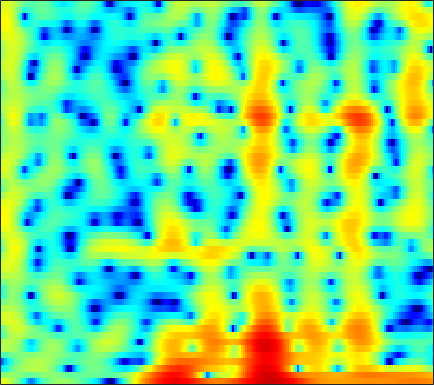

Data behind this chart, as committed beside it:
4.427, 4.1713, 3.747, 3.2244, 2.7472, 2.0038, 1.1146, 0.3308, -0.89381, -2.3681, -4.155, -5.7342, -8.1401, -10.432, -11.211, -10.145, -7.9649, -6.3841, -4.5898, -3.1693, -2.0409, -1.3523, -0.61707, -0.045817
0.09859, 0.3682, 0.6439, 0.8134, 0.8703, 0.8504, 0.7268, 0.5705, 0.2854, -0.06314, -0.4395, -0.7091, -1.002, -1.169, -1.185, -1.061, -0.8056, -0.5581, -0.213, 0.1069, 0.3607, 0.4927, 0.5826, 0.5698
-7.276, -6.208, -4.822, -3.54, -2.67, -1.642, -0.7692, -0.2104, 0.4177, 0.9259, 1.335, 1.588, 1.861, 2.072, 2.19, 2.301, 2.354, 2.348, 2.277, 2.121, 1.859, 1.581, 1.081, 0.4155
-13.46, -11.21, -8.521, -6.33, -4.961, -3.437, -2.196, -1.421, -0.5567, 0.1396, 0.699, 1.043, 1.421, 1.709, 1.879, 2.042, 2.135, 2.163, 2.141, 2.051, 1.887, 1.71, 1.405, 1.022
-2.817, -2.547, -2.118, -1.659, -1.324, -0.9156, -0.5774, -0.3748, -0.1764, -0.05151, 0.01538, 0.04891, 0.08625, 0.147, 0.219, 0.3561, 0.526, 0.6725, 0.868, 1.037, 1.155, 1.194, 1.185, 1.097
1.841, 1.881, 1.903, 1.872, 1.792, 1.593, 1.251, 0.8818, 0.2078, -0.7015, -1.875, -2.923, -4.443, -5.735, -6.121, -5.529, -4.139, -2.992, -1.607, -0.4893, 0.3548, 0.8184, 1.23, 1.432
1.888, 2.048, 2.248, 2.382, 2.412, 2.316, 2.02, 1.645, 0.9093, -0.1431, -1.57, -2.916, -5.043, -7.095, -7.782, -6.875, -4.97, -3.582, -2.05, -0.9107, -0.09092, 0.3427, 0.716, 0.8862
-3.589, -2.067, -0.3683, 0.8877, 1.574, 2.189, 2.497, 2.559, 2.433, 2.123, 1.674, 1.29, 0.7604, 0.2864, 0.008231, -0.2405, -0.3566, -0.3892, -0.4222, -0.5033, -0.6573, -0.8338, -1.164, -1.579
-2.232, -0.8429, 0.7531, 1.976, 2.654, 3.27, 3.592, 3.665, 3.562, 3.256, 2.795, 2.369, 1.727, 1.032, 0.509, -0.1501, -0.7361, -1.126, -1.591, -2.089, -2.716, -3.349, -4.509, -6.19
3.021, 3.277, 3.623, 3.906, 4.045, 4.098, 3.97, 3.751, 3.256, 2.532, 1.549, 0.6323, -0.844, -2.635, -4.16, -6.245, -7.796, -8.108, -7.473, -6.436, -5.634, -5.31, -5.275, -5.663
3.426, 3.576, 3.719, 3.772, 3.737, 3.566, 3.238, 2.878, 2.227, 1.357, 0.22, -0.8329, -2.542, -4.689, -6.665, -9.773, -12.32, -12.08, -9.678, -7.295, -5.49, -4.475, -3.473, -2.785
1.504, 1.774, 2.053, 2.204, 2.226, 2.119, 1.851, 1.542, 0.986, 0.2844, -0.5361, -1.208, -2.12, -2.974, -3.516, -4.015, -4.201, -4.112, -3.681, -3.029, -2.286, -1.726, -1.032, -0.4416
-1.286, -0.6489, 0.06729, 0.5906, 0.8324, 0.9398, 0.7898, 0.4986, -0.1185, -0.9822, -2.04, -2.925, -4.093, -4.99, -5.289, -5.093, -4.352, -3.611, -2.538, -1.485, -0.5206, 0.1248, 0.8639, 1.466
-5.132, -3.41, -1.683, -0.4798, 0.1149, 0.5336, 0.5413, 0.2927, -0.4222, -1.621, -3.418, -5.316, -9.097, -16.53, -44.42, -13.67, -7.862, -5.222, -2.746, -0.9573, 0.3977, 1.201, 2.04, 2.658
-4.912, -3.338, -1.688, -0.5003, 0.1172, 0.6048, 0.7488, 0.6446, 0.2424, -0.4481, -1.386, -2.182, -3.248, -4.06, -4.291, -3.956, -3.096, -2.301, -1.208, -0.2014, 0.6546, 1.195, 1.767, 2.17
-1.104, -0.5022, 0.2228, 0.7981, 1.109, 1.359, 1.411, 1.325, 1.069, 0.6792, 0.1928, -0.2019, -0.7046, -1.118, -1.339, -1.481, -1.429, -1.285, -0.9938, -0.6203, -0.2164, 0.07025, 0.4028, 0.6344
1.679, 1.958, 2.272, 2.485, 2.571, 2.569, 2.427, 2.219, 1.812, 1.273, 0.6125, 0.04755, -0.7541, -1.56, -2.124, -2.773, -3.195, -3.315, -3.215, -2.873, -2.381, -1.987, -1.493, -1.096
3.271, 3.47, 3.674, 3.781, 3.783, 3.66, 3.371, 3.035, 2.406, 1.56, 0.481, -0.4946, -2.055, -3.931, -5.549, -7.924, -10.06, -10.7, -9.768, -7.916, -6.128, -4.987, -3.761, -2.853
3.132, 3.468, 3.86, 4.152, 4.261, 4.243, 3.995, 3.656, 2.972, 1.986, 0.6909, -0.5079, -2.469, -4.91, -7.132, -10.79, -15.14, -16.68, -14.02, -10.7, -8.147, -6.678, -5.174, -4.078
0.7242, 1.712, 2.89, 3.802, 4.28, 4.628, 4.65, 4.439, 3.88, 2.985, 1.744, 0.5996, -1.186, -3.255, -4.897, -6.979, -8.703, -9.441, -9.485, -8.678, -7.431, -6.458, -5.335, -4.504
-3.487, -0.7619, 1.763, 3.442, 4.296, 4.99, 5.241, 5.161, 4.725, 3.946, 2.797, 1.692, -0.1309, -2.457, -4.631, -8.362, -14.18, -21.84, -18.3, -11.78, -8.348, -6.718, -5.319, -4.573
-0.7036, 0.6849, 2.263, 3.433, 4.057, 4.542, 4.666, 4.556, 4.128, 3.427, 2.467, 1.576, 0.1753, -1.434, -2.799, -4.666, -6.381, -7.252, -7.419, -6.743, -5.787, -5.167, -4.625, -4.496
2.199, 2.775, 3.403, 3.822, 3.985, 3.974, 3.714, 3.369, 2.729, 1.908, 0.9959, 0.2753, -0.6598, -1.517, -2.099, -2.758, -3.204, -3.419, -3.543, -3.514, -3.449, -3.431, -3.504, -3.803
4.239, 4.474, 4.606, 4.522, 4.287, 3.758, 2.958, 2.164, 0.902, -0.5656, -2.099, -3.129, -4.154, -4.603, -4.563, -4.267, -3.834, -3.487, -3.077, -2.727, -2.48, -2.376, -2.382, -2.551
5.519, 5.55, 5.392, 4.985, 4.49, 3.56, 2.267, 1.003, -1.131, -3.989, -8.005, -12.29, -19.24, -14.89, -11.28, -8.263, -6.389, -5.351, -4.283, -3.467, -2.819, -2.447, -2.095, -1.909
5.744, 5.693, 5.447, 4.97, 4.464, 3.518, 2.262, 1.095, -0.8284, -3.13, -5.769, -7.7, -9.609, -10.09, -9.789, -9.128, -8.324, -7.69, -6.706, -5.651, -4.607, -3.914, -3.136, -2.584
5.306, 5.316, 5.205, 4.922, 4.577, 3.932, 3.061, 2.256, 0.9844, -0.4707, -2.084, -3.365, -5.146, -7.072, -8.668, -11.23, -13.88, -14.58, -12.47, -9.446, -7.049, -5.689, -4.379, -3.526
3.848, 4.128, 4.4, 4.512, 4.46, 4.231, 3.785, 3.318, 2.523, 1.519, 0.3227, -0.7263, -2.326, -4.276, -5.995, -8.775, -11.68, -12.62, -10.87, -8.219, -6.128, -4.997, -3.995, -3.485
0.4494, 1.417, 2.438, 3.147, 3.489, 3.689, 3.641, 3.457, 3.05, 2.463, 1.748, 1.128, 0.2288, -0.7284, -1.437, -2.284, -2.91, -3.156, -3.177, -2.938, -2.636, -2.459, -2.399, -2.627
-2.86, -1.04, 0.6588, 1.761, 2.302, 2.689, 2.795, 2.71, 2.453, 2.083, 1.649, 1.317, 0.8814, 0.5089, 0.2476, 3.4538e-06, -0.1868, -0.2682, -0.3401, -0.3964, -0.4851, -0.6146, -0.9197, -1.432
-0.8118, 0.1732, 1.186, 1.834, 2.075, 2.124, 1.868, 1.53, 0.9293, 0.2944, -0.2615, -0.5386, -0.6915, -0.6297, -0.4794, -0.2346, 0.03887, 0.2233, 0.4354, 0.5747, 0.6237, 0.5784, 0.3883, 0.0269
2.189, 2.527, 2.809, 2.829, 2.624, 2.03, 1.007, -0.04885, -1.899, -4.149, -6.202, -6.843, -6.056, -4.544, -3.436, -2.258, -1.333, -0.7765, -0.1509, 0.37, 0.7738, 0.9971, 1.163, 1.154
3.546, 3.745, 3.829, 3.632, 3.259, 2.406, 1.055, -0.3871, -3.032, -6.935, -12.54, -14.73, -10.72, -7.492, -6.06, -4.845, -4.087, -3.559, -2.76, -1.807, -0.8156, -0.1331, 0.6027, 1.091
3.121, 3.562, 3.906, 3.953, 3.797, 3.294, 2.474, 1.637, 0.3275, -1.144, -2.514, -3.362, -4.246, -5.06, -5.911, -7.587, -10.08, -11.82, -10.78, -7.231, -4.182, -2.489, -0.8628, 0.1807
1.354, 2.206, 2.994, 3.45, 3.585, 3.525, 3.213, 2.843, 2.174, 1.367, 0.4529, -0.3165, -1.459, -2.84, -4.077, -6.195, -8.711, -10.22, -9.67, -6.987, -4.418, -2.904, -1.425, -0.4797
-0.1552, 0.7454, 1.669, 2.3, 2.589, 2.775, 2.739, 2.594, 2.239, 1.751, 1.132, 0.6049, -0.1613, -1.004, -1.618, -2.412, -3.014, -3.257, -3.218, -2.825, -2.217, -1.738, -1.166, -0.762
-0.4522, 0.2131, 0.9724, 1.545, 1.862, 2.116, 2.187, 2.117, 1.902, 1.542, 1.076, 0.6878, 0.1269, -0.4118, -0.8052, -1.227, -1.536, -1.672, -1.719, -1.617, -1.422, -1.241, -1.004, -0.8128
-0.4548, 0.1698, 0.9178, 1.533, 1.886, 2.172, 2.248, 2.163, 1.884, 1.43, 0.8595, 0.3767, -0.2821, -0.881, -1.283, -1.685, -1.944, -2.036, -2.036, -1.897, -1.652, -1.414, -1.082, -0.7746
-1.054, -0.04798, 1.177, 2.174, 2.696, 3.101, 3.152, 2.971, 2.412, 1.55, 0.4281, -0.5316, -1.788, -2.897, -3.466, -3.978, -4.209, -4.256, -4.14, -3.786, -3.135, -2.526, -1.659, -0.8752
-3.398, -0.8668, 1.589, 3.244, 4.039, 4.627, 4.656, 4.339, 3.397, 1.835, -0.4633, -2.773, -6.698, -10.62, -11.05, -9.642, -8.888, -9.172, -10.28, -10.53, -8.208, -5.918, -3.294, -1.433
-1.719, 0.3066, 2.429, 3.899, 4.633, 5.152, 5.144, 4.794, 3.857, 2.309, 0.05817, -2.166, -5.817, -9.228, -9.91, -9.046, -8.785, -9.537, -11.76, -13.18, -9.911, -6.992, -4.105, -2.255
0.9662, 1.707, 2.666, 3.45, 3.874, 4.164, 4.151, 3.919, 3.34, 2.471, 1.336, 0.3946, -0.8712, -2.01, -2.671, -3.354, -3.843, -4.13, -4.38, -4.339, -3.971, -3.582, -3.068, -2.787
0.9564, 1.437, 2.046, 2.561, 2.852, 3.079, 3.117, 3.019, 2.72, 2.259, 1.683, 1.205, 0.5436, -0.06857, -0.4693, -0.9418, -1.312, -1.515, -1.713, -1.839, -1.933, -2.007, -2.202, -2.594
-0.3324, 0.3398, 1.124, 1.747, 2.093, 2.392, 2.485, 2.439, 2.229, 1.881, 1.453, 1.093, 0.62, 0.1939, -0.08628, -0.3623, -0.552, -0.6444, -0.714, -0.7656, -0.8371, -0.9269, -1.143, -1.498
-1.99, -0.7352, 0.5555, 1.467, 1.92, 2.259, 2.312, 2.179, 1.815, 1.278, 0.6173, 0.09841, -0.543, -1.052, -1.299, -1.395, -1.274, -1.088, -0.771, -0.4476, -0.1803, -0.05276, 0.01777, -0.04498
-1.591, -0.1826, 1.209, 2.12, 2.528, 2.718, 2.547, 2.178, 1.383, 0.2495, -1.203, -2.439, -4.146, -5.492, -5.877, -5.473, -4.35, -3.359, -2.098, -1.003, -0.1197, 0.3981, 0.8941, 1.164
0.6971, 1.585, 2.519, 3.105, 3.314, 3.25, 2.782, 2.154, 0.8981, -0.911, -3.387, -5.857, -10.49, -19.39, -31.66, -14.77, -9.533, -7.008, -4.441, -2.466, -0.9286, -0.01656, 0.8813, 1.448
1.883, 2.572, 3.266, 3.675, 3.759, 3.573, 2.986, 2.276, 0.9234, -0.9075, -3.252, -5.332, -8.387, -11.2, -12.48, -12.66, -11.01, -9.109, -6.476, -4.118, -2.201, -1.063, 0.08692, 0.8488
1.898, 2.656, 3.42, 3.892, 4.027, 3.908, 3.43, 2.832, 1.667, 0.09961, -1.91, -3.746, -6.767, -10.87, -15.41, -34.7, -17.64, -12.13, -7.854, -5.008, -2.967, -1.809, -0.6688, 0.08803
0.8398, 1.874, 2.924, 3.601, 3.889, 3.959, 3.704, 3.292, 2.47, 1.327, -0.1027, -1.359, -3.233, -5.204, -6.504, -7.585, -7.436, -6.713, -5.422, -4.132, -3.011, -2.318, -1.581, -1.082
0.01782, 1.277, 2.52, 3.338, 3.707, 3.91, 3.81, 3.547, 2.995, 2.225, 1.272, 0.4767, -0.6487, -1.742, -2.482, -3.304, -3.862, -4.087, -4.192, -4.112, -3.898, -3.688, -3.377, -3.098
1.234, 2.144, 3.083, 3.713, 3.985, 4.119, 3.997, 3.764, 3.272, 2.616, 1.815, 1.137, 0.1635, -0.8811, -1.712, -2.831, -3.992, -4.849, -5.913, -6.739, -7.128, -7.072, -6.691, -6.163
3.137, 3.637, 4.135, 4.418, 4.487, 4.381, 4.067, 3.715, 3.093, 2.337, 1.487, 0.7943, -0.1966, -1.304, -2.256, -3.728, -5.577, -7.334, -10.39, -14.42, -17.01, -15.22, -11.94, -9.713
4.476, 4.801, 5.039, 5.04, 4.882, 4.442, 3.768, 3.114, 2.109, 1.022, -0.03354, -0.7426, -1.587, -2.366, -2.978, -4.019, -5.415, -6.826, -9.254, -12.11, -13.68, -12.84, -10.74, -9.097
5.165, 5.467, 5.606, 5.423, 5.055, 4.25, 3.044, 1.845, -0.1324, -2.462, -4.7, -5.699, -5.649, -4.802, -4.189, -3.722, -3.66, -3.839, -4.25, -4.69, -4.981, -5.053, -5.013, -5.001
4.872, 5.199, 5.327, 5.089, 4.654, 3.7, 2.237, 0.7511, -1.955, -5.994, -12.79, -18.7, -11.51, -6.966, -5.037, -3.409, -2.493, -2.082, -1.808, -1.729, -1.774, -1.865, -2.048, -2.329
3.855, 4.2, 4.371, 4.214, 3.891, 3.165, 2.116, 1.139, -0.3913, -2.001, -3.374, -3.986, -4.074, -3.58, -3.045, -2.369, -1.809, -1.503, -1.243, -1.147, -1.2, -1.329, -1.614, -1.997
3.304, 3.655, 3.883, 3.846, 3.646, 3.176, 2.499, 1.871, 0.9329, -0.01737, -0.8655, -1.377, -1.824, -1.994, -1.97, -1.817, -1.579, -1.416, -1.256, -1.219, -1.342, -1.554, -2.012, -2.666
